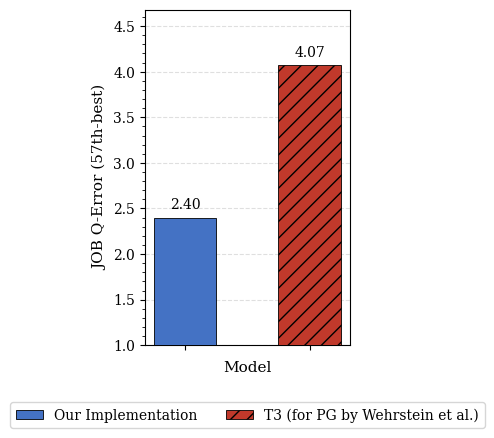

This chart was generated by the following Python code: (Note: this script raises an exception after producing the figure.)
import os
import matplotlib
import matplotlib.pyplot as plt
import numpy as np

matplotlib.rcParams['font.family'] = 'serif'

MODELS  = ['Our Implementation', 'T3 (for PG by Wehrstein et al.)']
VALUES  = [2.40, 4.07]
LABELS  = ['2.40', '4.07']
COLORS  = ['#4472C4', '#C0392B']
HATCHES = ['',        '//']

if __name__ == '__main__':
    x = np.arange(len(MODELS))
    width = 0.5

    fig, ax = plt.subplots(figsize=(4, 4.5))

    bars = []
    for i, (model, val, label, color, hatch) in enumerate(
            zip(MODELS, VALUES, LABELS, COLORS, HATCHES)):
        bar = ax.bar(x[i], val, width, color=color, hatch=hatch,
                     edgecolor='black', linewidth=0.6, zorder=3)
        bars.append(bar)
        ax.annotate(label,
                    xy=(x[i], val),
                    xytext=(0, 4),
                    textcoords='offset points',
                    ha='center', va='bottom',
                    fontsize=10)

    ax.set_xticks(x)
    ax.set_xticklabels(['']*len(MODELS))
    ax.set_xlabel('Model', fontsize=11)
    ax.set_ylabel('JOB Q-Error (57th-best)', fontsize=11)
    ax.set_ylim(1, max(VALUES) * 1.15)
    ax.yaxis.set_minor_locator(matplotlib.ticker.AutoMinorLocator())
    ax.grid(axis='y', linestyle='--', alpha=0.4, zorder=0)
    ax.set_axisbelow(True)

    ax.legend(
        handles=bars,
        labels=MODELS,
        loc='upper center',
        bbox_to_anchor=(0.5, -0.15),
        ncol=2,
        frameon=True,
        fontsize=10,
    )

    fig.tight_layout()
    script_dir = os.path.dirname(os.path.abspath(__file__))
    out_path = os.path.join(script_dir, 'plot_comp_wehrstein.png')
    fig.savefig(out_path, dpi=150, bbox_inches='tight')
    plt.close(fig)
    print(f"Saved {out_path}")
